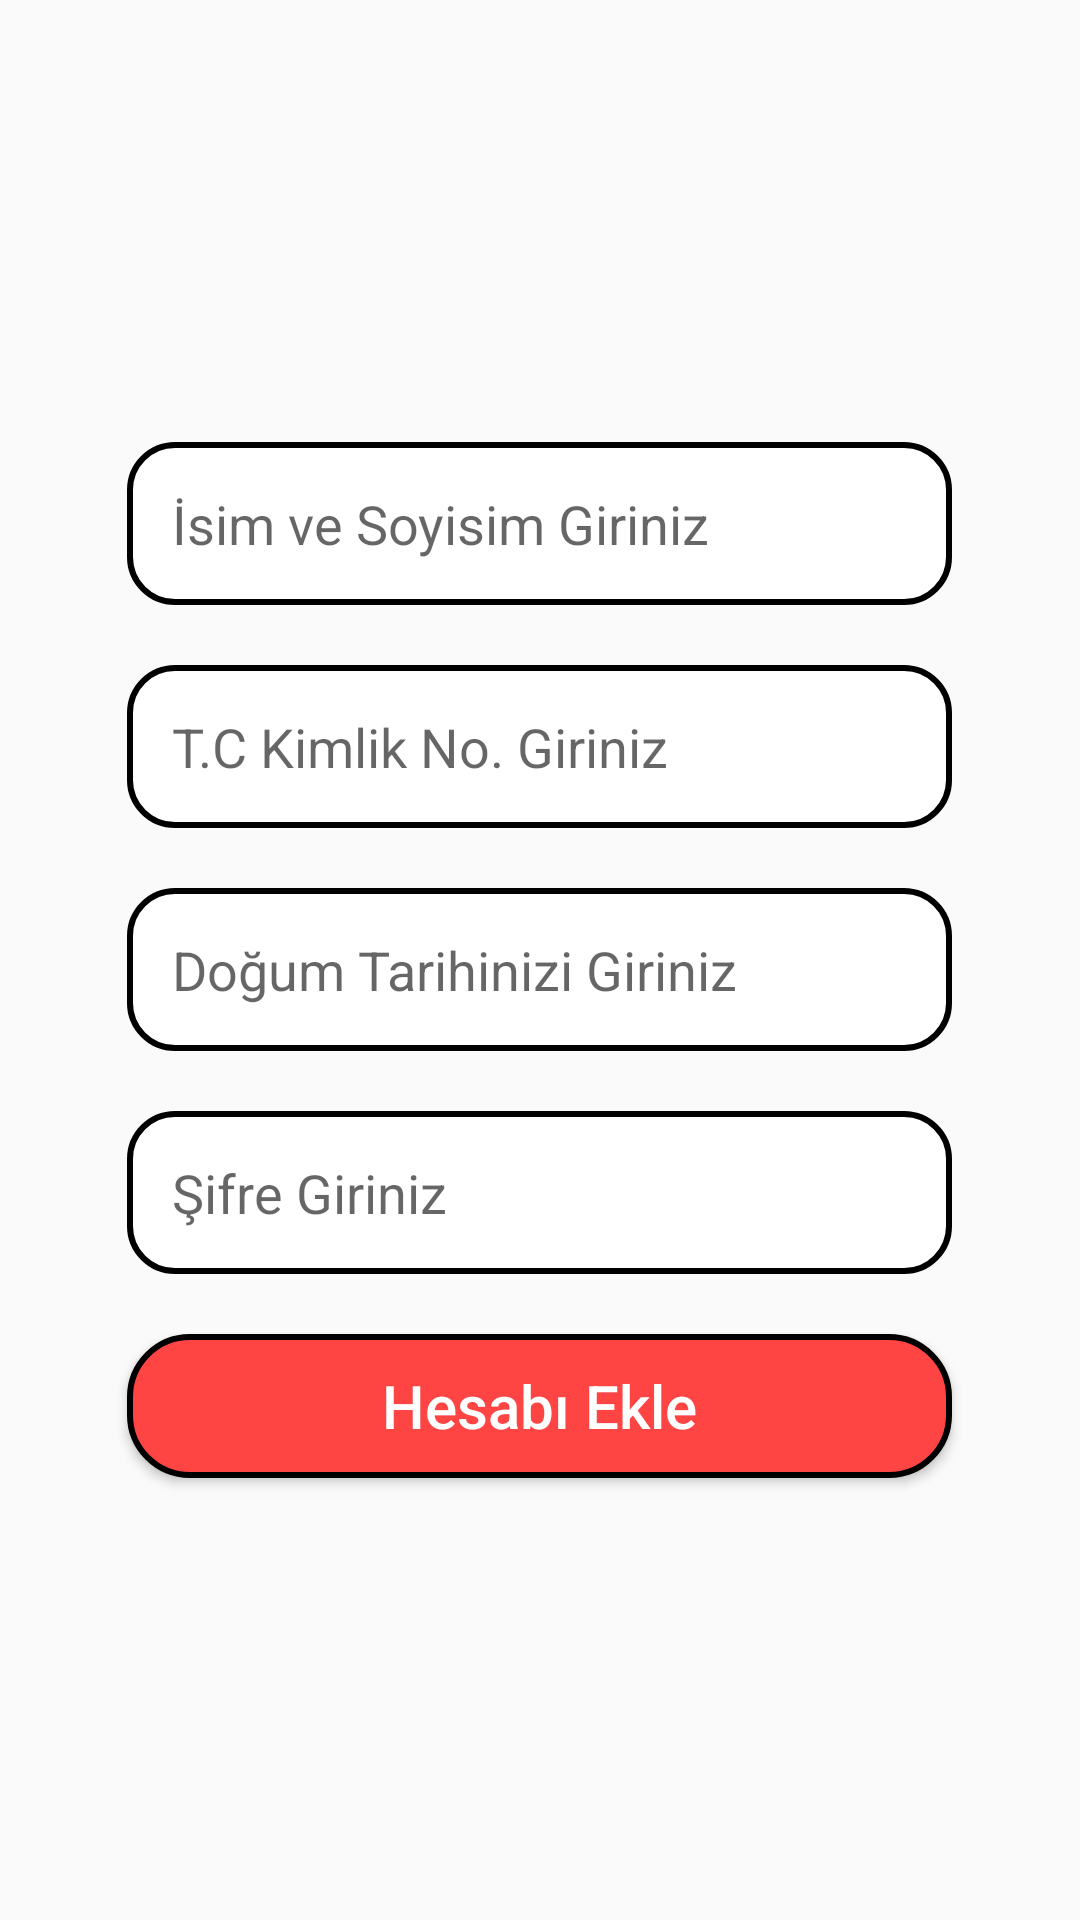

Write the Android layout XML for this screen, with the resource values it uses.
<!-- AndroidManifest.xml: application theme Theme.DenemeBankasi -->
<!-- res/layout/activity_hesap_ekle.xml -->
<?xml version="1.0" encoding="utf-8"?>
<LinearLayout
    xmlns:android="http://schemas.android.com/apk/res/android"
    xmlns:tools="http://schemas.android.com/tools"
    android:layout_width="match_parent"
    android:layout_height="match_parent"
    tools:context=".activities.HesapEkleActivity"
    android:orientation="vertical"
    android:gravity="center">

    <EditText
        android:id="@+id/etIsimSoyisimHesapEkle"
        android:layout_width="275dp"
        android:layout_height="wrap_content"
        android:ems="10"
        android:inputType="textPersonName"
        android:background="@drawable/et_background"
        android:padding="15dp"
        android:textSize="18sp"
        android:maxLength="25"
        android:hint="@string/et_isim_soyisim_HesapEkle" />

    <EditText
        android:id="@+id/etTCHesapEkle"
        android:layout_width="275dp"
        android:layout_height="wrap_content"
        android:background="@drawable/et_background"
        android:ems="10"
        android:layout_marginTop="20dp"
        android:hint="@string/et_tc_no_HesapEkle"
        android:inputType="textPersonName"
        android:maxLength="11"
        android:padding="15dp"
        android:textSize="18sp"/>
    <EditText
        android:id="@+id/etDTHesapEkle"
        android:layout_width="275dp"
        android:layout_height="wrap_content"
        android:background="@drawable/et_background"
        android:ems="10"
        android:layout_marginTop="20dp"
        android:hint="Doğum Tarihinizi Giriniz"
        android:inputType="date"
        android:maxLength="10"
        android:padding="15dp"
        android:textSize="18sp"/>

    <EditText
        android:id="@+id/etSifreHesapEkle"
        android:layout_width="275dp"
        android:layout_height="wrap_content"
        android:background="@drawable/et_background"
        android:ems="10"
        android:layout_marginTop="20dp"
        android:hint="@string/et_sifre_HesapEkle"
        android:inputType="textPersonName"
        android:maxLength="20"
        android:padding="15dp"
        android:textSize="18sp"/>

    <Button
        android:id="@+id/btHesabiEkle"
        android:layout_width="275dp"
        android:layout_height="wrap_content"
        android:layout_marginTop="20dp"
        android:textAllCaps="false"
        android:textSize="20sp"
        android:textColor="@color/white"
        android:text="@string/bt_hesap_ekle_HesapEkle"
        android:background="@drawable/button_background"/>

</LinearLayout>
<!-- resources referenced by this layout -->
<resources>
  <color name="white">#FFFFFFFF</color>
  <!-- drawable button_background (drawable) -->
  <?xml version="1.0" encoding="utf-8"?>
  <shape xmlns:android="http://schemas.android.com/apk/res/android">
      <solid android:color="@android:color/holo_red_light"/>
      <corners android:radius="20dp"/>
      <stroke android:color="@color/black" android:width="2dp"/>
  </shape>
  <!-- drawable et_background (drawable) -->
  <?xml version="1.0" encoding="utf-8"?>
  <shape xmlns:android="http://schemas.android.com/apk/res/android">
  
      <corners android:radius="15sp" />
      <stroke android:color="@color/black" android:width="2dp" />
      <solid android:color="@color/white"/>
  
  </shape>
  <string name="bt_hesap_ekle_HesapEkle">Hesabı Ekle</string>
  <string name="et_isim_soyisim_HesapEkle">İsim ve Soyisim Giriniz</string>
  <string name="et_sifre_HesapEkle">Şifre Giriniz</string>
  <string name="et_tc_no_HesapEkle">T.C Kimlik No. Giriniz</string>
  <style name="Theme.DenemeBankasi" parent="Theme.AppCompat.Light.NoActionBar">
          
          <item name="colorPrimary">@color/purple_500</item>
          <item name="colorPrimaryVariant">#DD2C00</item>
          <item name="colorOnPrimary">@color/white</item>
          
          <item name="colorSecondary">@color/teal_200</item>
          <item name="colorSecondaryVariant">@color/teal_700</item>
          <item name="colorOnSecondary">@color/black</item>
          
          <item name="android:statusBarColor" tools:targetApi="l">?attr/colorPrimaryVariant</item>
          
          <item name="windowNoTitle">true</item>
          <item name="windowActionBar">false</item>
      </style>
  <color name="black">#FF000000</color>
  <color name="purple_500">#FF6200EE</color>
  <color name="teal_200">#FF03DAC5</color>
  <color name="teal_700">#FF018786</color>
</resources>
